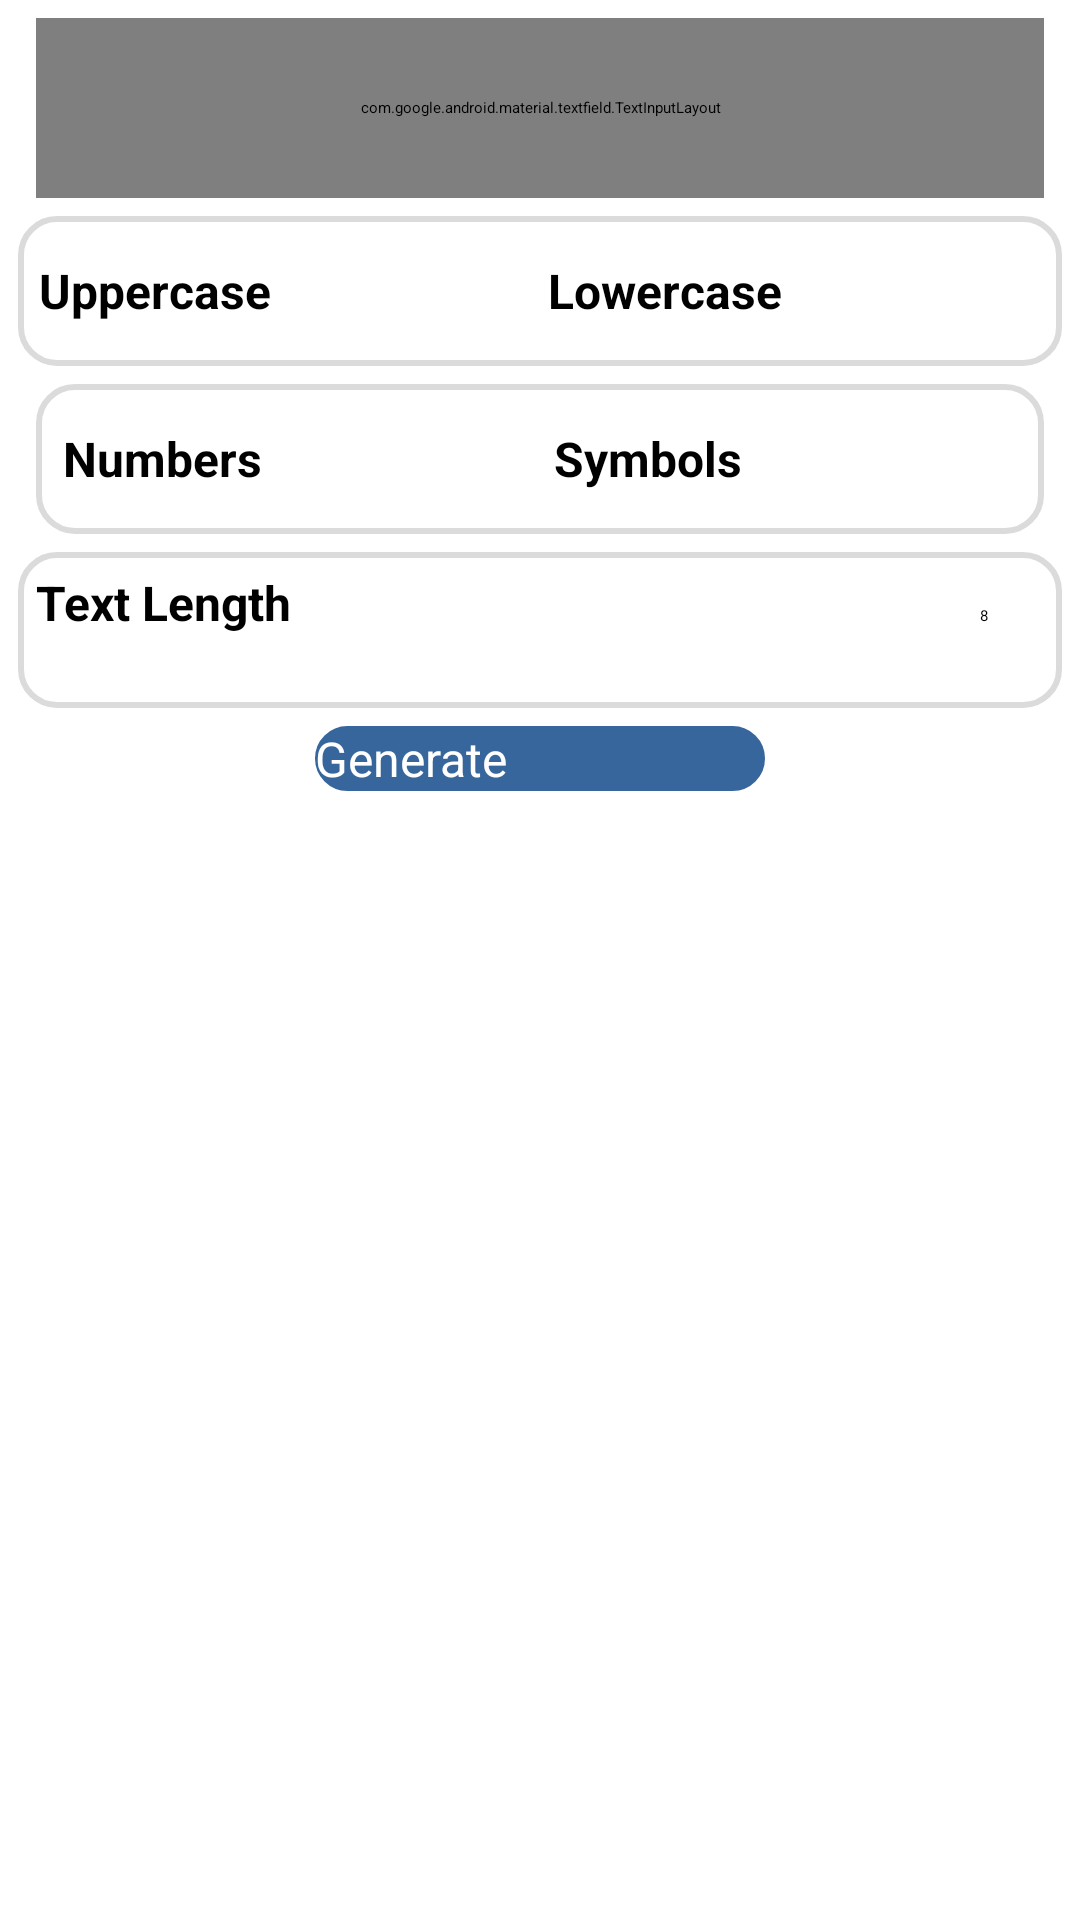

Android layout source for this screen:
<!-- AndroidManifest.xml: application theme Theme.TextRepeater -->
<!-- res/layout/activity_random_generator.xml -->
<?xml version="1.0" encoding="utf-8"?>
<LinearLayout xmlns:android="http://schemas.android.com/apk/res/android"
    xmlns:app="http://schemas.android.com/apk/res-auto"
    xmlns:tools="http://schemas.android.com/tools"
    android:layout_width="match_parent"
    android:layout_height="match_parent"
    android:layout_margin="6dp"
    android:orientation="vertical"
    tools:context=".activities.RandomTextGenerator">

    <com.google.android.material.textfield.TextInputLayout
        android:id="@+id/filledTextField1"
        style="@style/ThemeOverlay.Material3.TextInputEditText.FilledBox"
        android:layout_width="match_parent"
        android:layout_height="60dp"
        android:layout_marginStart="12dp"
        android:layout_marginTop="6dp"
        android:layout_marginEnd="12dp"
        android:elevation="5dp"
        android:ems="10"
        app:hintEnabled="false">

        <com.google.android.material.textfield.TextInputEditText
            android:id="@+id/et_input"
            android:layout_width="match_parent"
            android:layout_height="match_parent"
            android:background="@drawable/et_bg"
            android:hint="Enter any text" />

    </com.google.android.material.textfield.TextInputLayout>

    <LinearLayout
        android:layout_width="match_parent"
        android:layout_height="50dp"
        android:layout_margin="6dp"
        android:background="@drawable/et_bg"
        android:gravity="center"
        android:orientation="horizontal"
        android:padding="4dp"
        android:weightSum="2">

        <LinearLayout
            android:layout_width="wrap_content"
            android:layout_height="wrap_content"
            android:layout_weight="1"
            android:orientation="horizontal"
            android:padding="3dp"
            android:weightSum="3">

            <TextView
                android:layout_width="wrap_content"
                android:layout_height="wrap_content"
                android:layout_weight="2"
                android:text="Uppercase"
                android:textSize="16sp"
                android:textStyle="bold" />

            <androidx.appcompat.widget.SwitchCompat
                android:id="@+id/upperCasePassword"
                android:layout_width="wrap_content"
                android:layout_height="wrap_content" />
        </LinearLayout>

        <LinearLayout
            android:layout_width="wrap_content"
            android:layout_height="wrap_content"
            android:layout_weight="1"
            android:orientation="horizontal"
            android:padding="3dp"

            android:weightSum="3">

            <TextView

                android:layout_width="wrap_content"
                android:layout_height="wrap_content"
                android:layout_weight="2"
                android:text="Lowercase"
                android:textSize="16sp"
                android:textStyle="bold" />

            <androidx.appcompat.widget.SwitchCompat
                android:id="@+id/lowerCasePassword"
                android:layout_width="wrap_content"
                android:layout_height="wrap_content" />
        </LinearLayout>

    </LinearLayout>

    <LinearLayout
        android:layout_width="match_parent"
        android:layout_height="50dp"
        android:layout_marginStart="12dp"
        android:layout_marginEnd="12dp"
        android:background="@drawable/et_bg"
        android:gravity="center"
        android:orientation="horizontal"
        android:padding="6dp"
        android:weightSum="2">

        <LinearLayout
            android:layout_width="wrap_content"
            android:layout_height="wrap_content"
            android:layout_weight="1"
            android:orientation="horizontal"
            android:padding="3dp"
            android:weightSum="3">

            <TextView

                android:layout_width="wrap_content"
                android:layout_height="wrap_content"
                android:layout_weight="2"
                android:text="Numbers"
                android:textSize="16sp"
                android:textStyle="bold" />

            <androidx.appcompat.widget.SwitchCompat
                android:id="@+id/numberCasePassword"
                android:layout_width="wrap_content"
                android:layout_height="wrap_content" />
        </LinearLayout>

        <LinearLayout
            android:layout_width="wrap_content"
            android:layout_height="wrap_content"
            android:layout_weight="1"
            android:orientation="horizontal"
            android:padding="6dp"
            android:weightSum="3">

            <TextView
                android:layout_width="wrap_content"
                android:layout_height="wrap_content"
                android:layout_weight="2"
                android:text="Symbols"
                android:textSize="16sp"
                android:textStyle="bold" />

            <androidx.appcompat.widget.SwitchCompat
                android:id="@+id/symbolCasePassword"
                android:layout_width="wrap_content"
                android:layout_height="wrap_content" />
        </LinearLayout>

    </LinearLayout>


    <LinearLayout
        android:layout_width="match_parent"
        android:layout_height="wrap_content"
        android:orientation="horizontal"
        android:weightSum="2">


    </LinearLayout>

    <LinearLayout
        android:layout_width="match_parent"
        android:layout_height="wrap_content"
        android:layout_margin="6dp"
        android:background="@drawable/et_bg"
        android:orientation="horizontal"
        android:padding="6dp"
        android:weightSum="2">

        <TextView
            android:layout_width="wrap_content"
            android:layout_height="wrap_content"
            android:layout_weight="2"
            android:text="Text Length"
            android:textSize="16sp"
            android:textStyle="bold" />

        <EditText
            android:id="@+id/passwordLength"
            android:layout_width="40dp"
            android:layout_height="40dp"
            android:text="8"
            android:textAlignment="center" />


    </LinearLayout>

    <androidx.appcompat.widget.AppCompatButton
        android:id="@+id/generatePassword"
        android:layout_width="150dp"
        android:layout_height="wrap_content"
        android:layout_gravity="center"
        android:background="@drawable/btn_bg"
        android:text="Generate"
        android:textColor="@color/white"
        android:textSize="16sp" />

</LinearLayout>
<!-- resources referenced by this layout -->
<resources>
  <color name="white">#FFFFFFFF</color>
  <!-- drawable btn_bg (drawable) -->
  <?xml version="1.0" encoding="utf-8"?>
  <shape xmlns:android="http://schemas.android.com/apk/res/android">
      <stroke android:width="1dp" android:color="@color/purple_700" />
      <solid android:color="@color/purple_700" />
      <corners android:radius="12dp" />
  </shape>
  <!-- drawable et_bg (drawable) -->
  <?xml version="1.0" encoding="utf-8"?>
  <shape xmlns:android="http://schemas.android.com/apk/res/android">
      <stroke android:width="2dp" android:color="#DBDBDB" />
      <solid android:color="@color/white" />
      <corners android:radius="12dp" />
  </shape>
  <style name="Theme.TextRepeater" parent="Theme.MaterialComponents.Light.DarkActionBar">
          <item name="colorPrimary">@color/purple_500</item>
          <item name="colorPrimaryVariant">@color/purple_700</item>
          <item name="colorOnPrimary">@color/white</item>
          
          <item name="colorSecondary">@color/teal_200</item>
          <item name="colorSecondaryVariant">@color/teal_700</item>
          <item name="colorOnSecondary">@color/black</item>
          
  
          
      </style>
  <color name="purple_700">#37669D</color>
  <color name="purple_500">#37669D</color>
  <color name="teal_200">#3370B6</color>
  <color name="teal_700">#3370B6</color>
  <color name="black">#FF000000</color>
</resources>
